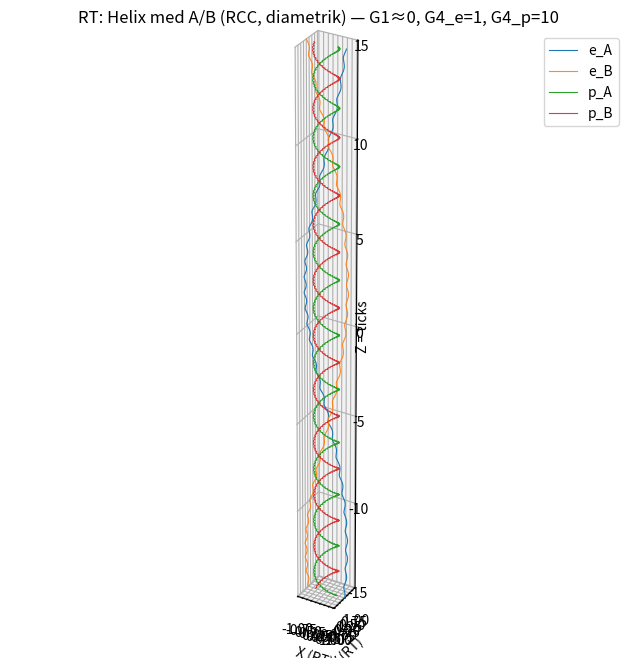

Write the Python code that produced this figure.
#!/usr/bin/env python3
# rt_spiral_origin_viewer_AB.py — minimal, RCC-correct helix viewer (A/B diametrisk)
# Canonical defaults: K=30, rho_e=1, rho_p=10, M=30
# e: s_main=+1, s_micro=+1; p: s_main=-1, s_micro=+1 (H4 LOCK 2026-01-06)
import argparse, math, sys
import numpy as np

# Matplotlib import with backend fallback
import matplotlib
try:
    if matplotlib.get_backend().lower() in ("agg",):
        matplotlib.use("TkAgg")
except Exception:
    try:
        matplotlib.use("TkAgg")
    except Exception:
        pass
from matplotlib import pyplot as plt
from mpl_toolkits.mplot3d import Axes3D  # noqa

K = 30
M = 30

def unit_vectors(phi):
    c, s = np.cos(phi), np.sin(phi)
    e_r = np.stack((c, s), axis=-1)
    e_t = np.stack((-s, c), axis=-1)
    return e_r, e_t

def z_ticks(t):  # z=ticks (centered)
    return K*(t - 0.5)

def rotor_pair(R, a, rho, s_main, M_micro, s_micro, nsamp=2400, phi0=0.0):
    t = np.linspace(0.0, 1.0, nsamp, endpoint=False)
    phiA = s_main * rho * (2*np.pi*t) + phi0
    phiB = phiA + np.pi  # diametrisk

    thetaA = M_micro * phiA  # linear microphase (G1≈0)
    thetaB = M_micro * phiB

    e_rA, e_tA = unit_vectors(phiA); e_rB, e_tB = unit_vectors(phiB)
    C_A = R*e_rA; C_B = R*e_rB

    XY_A = C_A + a*(np.cos(thetaA)[:,None]*e_rA + s_micro*np.sin(thetaA)[:,None]*e_tA)
    XY_B = C_B + a*(np.cos(thetaB)[:,None]*e_rB + s_micro*np.sin(thetaB)[:,None]*e_tB)

    ZA = z_ticks(t); ZB = z_ticks(t)
    return (t, XY_A[:,0], XY_A[:,1], ZA), (t, XY_B[:,0], XY_B[:,1], ZB)

def draw(ax, args):
    plotted = False

    # Electron defaults
    Re, ae = 1.0, 0.05
    # Proton defaults (QA-optimum)
    Rp, ap = 0.60, 0.03

    if not args.no_e:
        (t, xA, yA, zA), (_, xB, yB, zB) = rotor_pair(Re, ae, rho=1, s_main=+1, M_micro=M, s_micro=+1, nsamp=args.samples)
        ax.plot3D(xA, yA, zA, lw=0.8, label="e_A")
        ax.plot3D(xB, yB, zB, lw=0.8, label="e_B", alpha=0.9)
        plotted = True
        xe = np.r_[xA, xB]; ye = np.r_[yA, yB]
    else:
        xe = ye = np.array([0.0])

    if not args.no_p:
        (t, xA, yA, zA), (_, xB, yB, zB) = rotor_pair(Rp, ap, rho=10, s_main=-1, M_micro=M, s_micro=+1, nsamp=args.samples)
        ax.plot3D(xA, yA, zA, lw=0.8, label="p_A")
        ax.plot3D(xB, yB, zB, lw=0.8, label="p_B", alpha=0.9)
        plotted = True

    # Axes limits: scale XY to let electron fill cube
    xr = (xe.min(), xe.max()); yr = (ye.min(), ye.max())
    rmax = max(abs(xr[0]), abs(xr[1]), abs(yr[0]), abs(yr[1]), 1.0)
    ax.set_xlim(-rmax, rmax); ax.set_ylim(-rmax, rmax)
    ax.set_zlim(-K/2.0, K/2.0)

    # Equal aspect (fallback if not supported)
    try:
        ax.set_box_aspect((1,1,K/(2*rmax)))
    except Exception:
        # Manual equal aspect: draw invisible frame points to force similar scale perception
        for xb, yb, zb in [
            ( rmax,  rmax,  K/2), ( rmax, -rmax,  K/2), (-rmax,  rmax,  K/2), (-rmax, -rmax,  K/2),
            ( rmax,  rmax, -K/2), ( rmax, -rmax, -K/2), (-rmax,  rmax, -K/2), (-rmax, -rmax, -K/2)
        ]:
            ax.plot([xb], [yb], [zb], '.', alpha=0.0)

    ax.set_xlabel("X (RT)"); ax.set_ylabel("Y (RT)"); ax.set_zlabel("Z = ticks")
    ax.legend(loc="upper right")
    ax.set_title("RT: Helix med A/B (RCC, diametrik) — G1≈0, G4_e=1, G4_p=10")

def main():
    ap = argparse.ArgumentParser()
    ap.add_argument("--no-e", action="store_true", help="Visa inte elektronspiralen")
    ap.add_argument("--no-p", action="store_true", help="Visa inte protonspiralen")
    ap.add_argument("--samples", type=int, default=2400, help="Antal punkter per stråk (default 2400)")
    args = ap.parse_args()

    fig = plt.figure(figsize=(8,8))
    ax = fig.add_subplot(111, projection="3d")
    draw(ax, args)
    plt.show()

if __name__ == "__main__":
    main()
